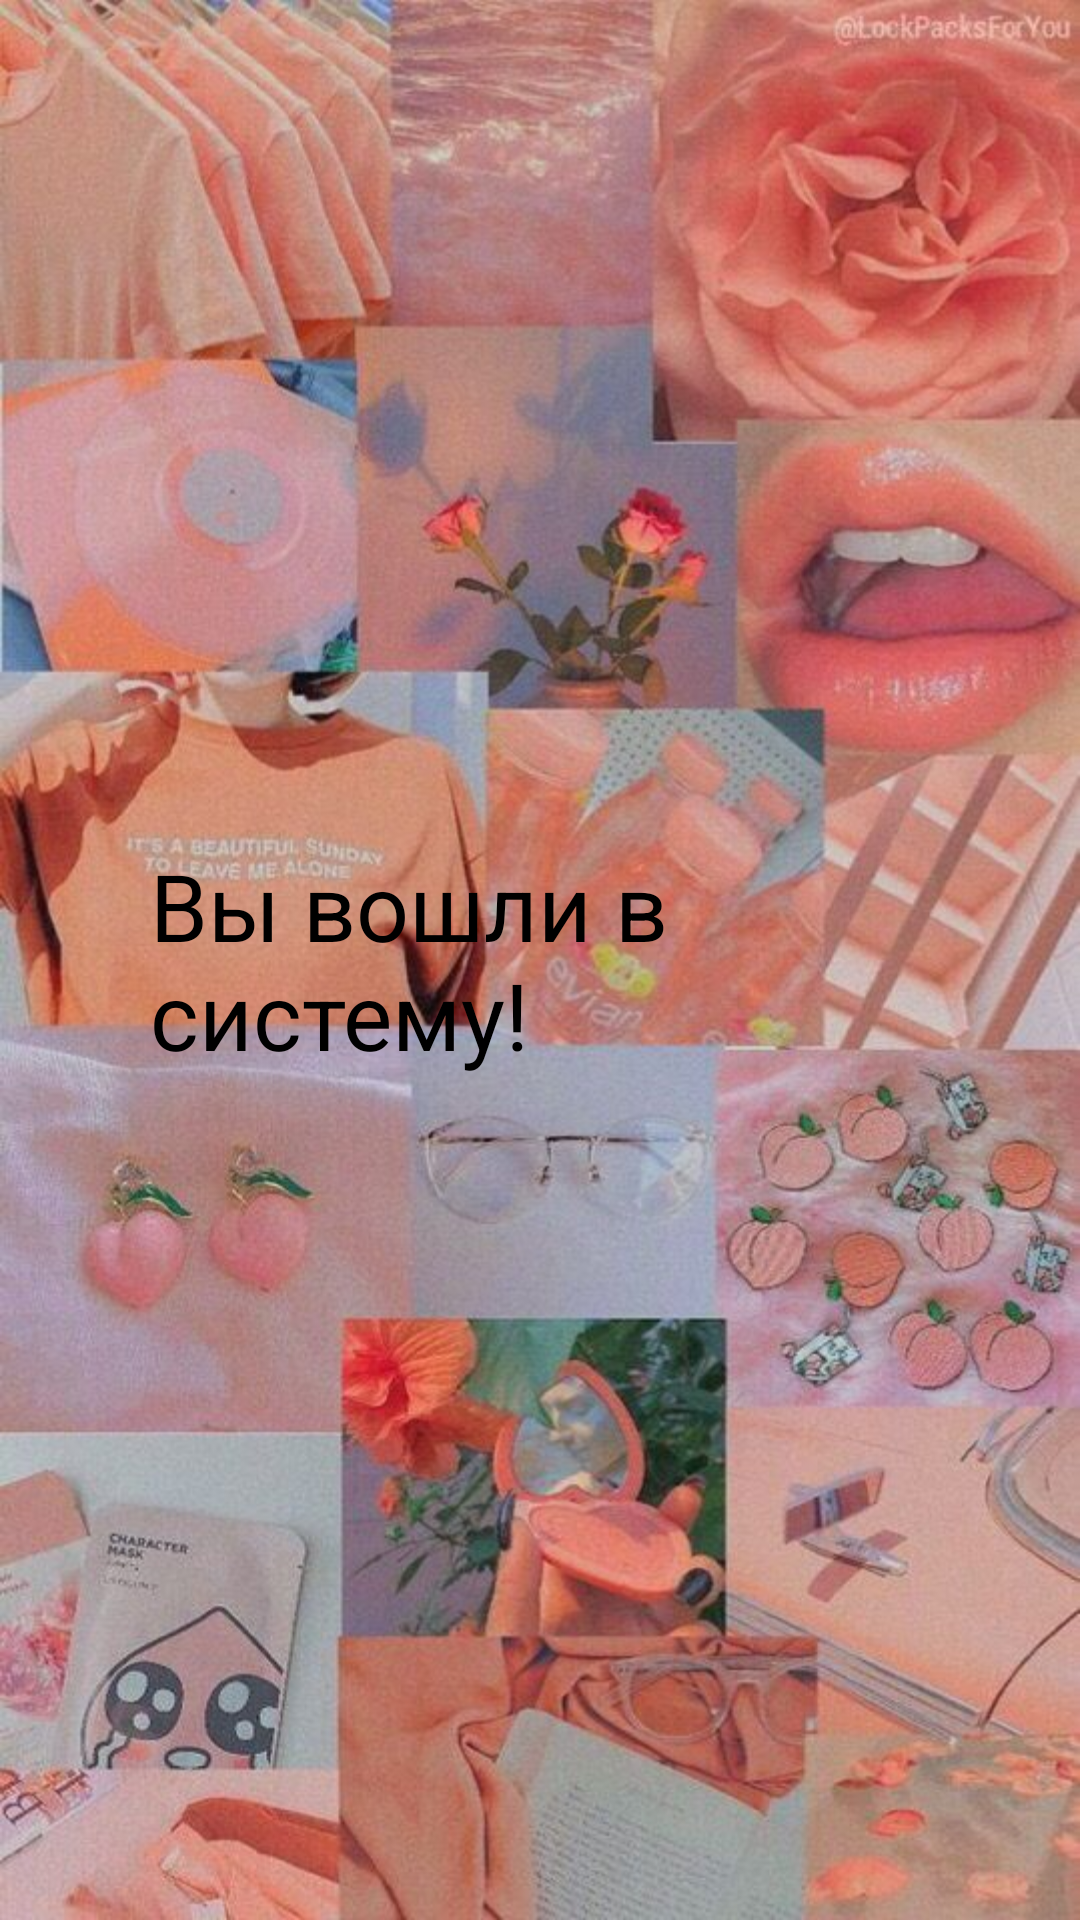

Here is an Android app screen rendered from its layout file. Give the layout XML and the strings, colors and styles it references.
<!-- AndroidManifest.xml: application theme Theme.Homework311 -->
<!-- res/layout/main.xml -->
<?xml version="1.0" encoding="utf-8"?>
<androidx.constraintlayout.widget.ConstraintLayout xmlns:android="http://schemas.android.com/apk/res/android"
    xmlns:app="http://schemas.android.com/apk/res-auto"
    xmlns:tools="http://schemas.android.com/tools"
    android:layout_width="match_parent"
    android:layout_height="match_parent"
    tools:context=".Main"
    android:background="@drawable/picture1">
    <TextView
        android:layout_width="wrap_content"
        android:layout_height="wrap_content"
        android:text="@string/login1"
        android:textColor="@color/black"
        app:layout_constraintTop_toTopOf="parent"
        android:padding="50dp"
        android:textSize="31sp"
        app:layout_constraintBottom_toBottomOf="parent"
        app:layout_constraintStart_toStartOf="parent"
        app:layout_constraintEnd_toEndOf="parent"/>

</androidx.constraintlayout.widget.ConstraintLayout>
<!-- resources referenced by this layout -->
<resources>
  <!-- drawable picture1: jpg bitmap (drawable-v24, 92189 bytes) -->
  <string name="login1">Вы вошли в систему!</string>
  <style name="Theme.Homework311" parent="Theme.MaterialComponents.DayNight.DarkActionBar">
          
          <item name="colorPrimary">@color/purple_500</item>
          <item name="colorPrimaryVariant">@color/purple_700</item>
          <item name="colorOnPrimary">@color/white</item>
          
          <item name="colorSecondary">@color/teal_200</item>
          <item name="colorSecondaryVariant">@color/teal_700</item>
          <item name="colorOnSecondary">@color/black</item>
          
          <item name="android:statusBarColor" tools:targetApi="l">?attr/colorPrimaryVariant</item>
          
      </style>
  <!-- not gathered from this repository: default colours our renderer supplied (Android Studio template values) -->
  <color name="purple_500">#FF6200EE</color>
  <color name="purple_700">#FF3700B3</color>
  <color name="teal_200">#FF03DAC5</color>
  <color name="teal_700">#FF018786</color>
  <color name="black">#FF000000</color>
  <color name="white">#FFFFFFFF</color>
</resources>
